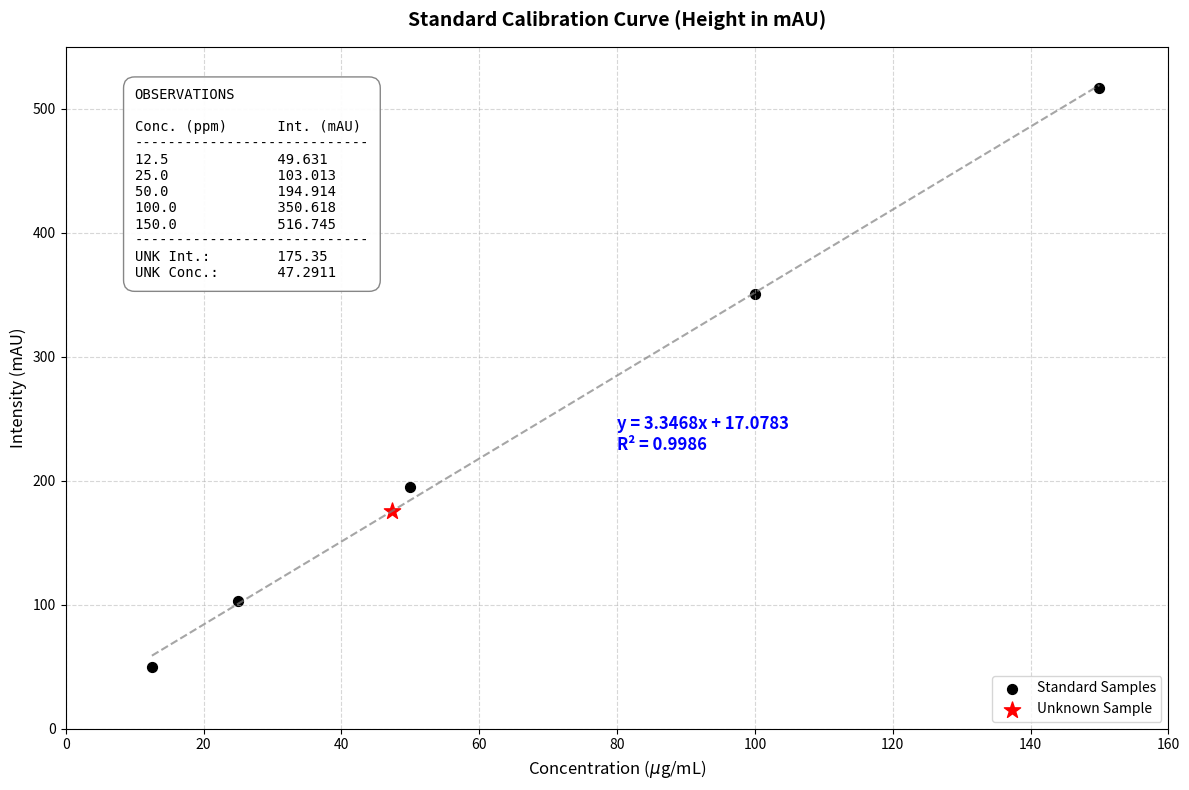

Here is the Python script that generated this plot:
import matplotlib.pyplot as plt
import numpy as np
from scipy.stats import linregress

# --- 1. DATA ENTRY ---
# Concentration in micrograms/mL
concentrations = np.array([12.5, 25.0, 50.0, 100.0, 150.0])

# Intensity in mAU (Peak Height from your PDF reports / 1000)
# Data sources: IAA 12.5 to IAA 150 files
intensity = np.array([49.631, 103.013, 194.914, 350.618, 516.745])

# --- 2. UNKNOWN DATA ---
# Using the value from your PHOTO (image_e89eb1.jpg) 
# because UNK.pdf was a failed run.
unk_int_val = 175.35  

# --- 3. CALCULATE LINEAR REGRESSION ---
slope, intercept, r_value, p_value, std_err = linregress(concentrations, intensity)
line_eq = f"y = {slope:.4f}x + {intercept:.4f}"
r_sq = f"R² = {r_value**2:.4f}"

# Calculate the Unknown Concentration using the equation: x = (y - c) / m
unk_conc_val = (unk_int_val - intercept) / slope

# --- 4. PLOTTING THE GRAPH ---
plt.figure(figsize=(12, 8))

# Scatter plot for standard points
plt.scatter(concentrations, intensity, color='black', s=50, label='Standard Samples')

# Plot the Unknown Point (Red Star)
plt.scatter(unk_conc_val, unk_int_val, color='red', marker='*', s=150, label='Unknown Sample')

# Trendline
plt.plot(concentrations, slope*concentrations + intercept, color='gray', linestyle='--', alpha=0.7)

# --- 5. CREATE THE OBSERVATIONS TABLE ---
table_text = "OBSERVATIONS\n\n"
table_text += "Conc. (ppm)      Int. (mAU)\n"
table_text += "-" * 28 + "\n"

# Add standard rows
for c, i in zip(concentrations, intensity):
    table_text += f"{c:<16} {i:.3f}\n"

table_text += "-" * 28 + "\n"
# Add the Unknown values calculated above
table_text += f"UNK Int.:        {unk_int_val}\n"
table_text += f"UNK Conc.:       {unk_conc_val:.4f}"

# Place the table
plt.text(10, max(intensity), table_text, 
         fontsize=10, 
         fontfamily='monospace', 
         verticalalignment='top', 
         bbox=dict(boxstyle='round,pad=0.8', facecolor='white', alpha=0.95, edgecolor='gray'))

# --- 6. DISPLAY EQUATION AND LABELS ---
mid_x = 80
mid_y = slope * mid_x + intercept
plt.text(mid_x, mid_y - 60, 
         f"{line_eq}\n{r_sq}", 
         fontsize=12, fontweight='bold', color='blue')

# Axis Labels and Title
plt.title('Standard Calibration Curve (Height in mAU)', fontsize=14, fontweight='bold', pad=15)
plt.xlabel('Concentration ($\mu$g/mL)', fontsize=12)
plt.ylabel('Intensity (mAU)', fontsize=12)

# Grid and Legend
plt.grid(True, linestyle='--', alpha=0.5)
plt.legend(loc='lower right')

# Set limits
plt.xlim(0, 160)
plt.ylim(0, 550)

plt.tight_layout()
plt.show()

# Print the final result for you to copy if needed
print(f"Unknown Concentration: {unk_conc_val:.4f} ug/mL")